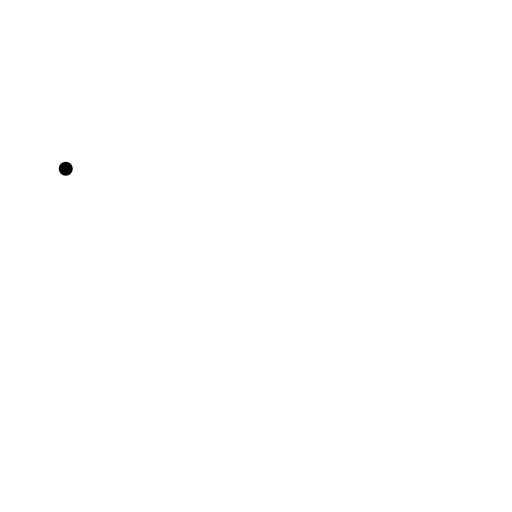
t = 0.00 s
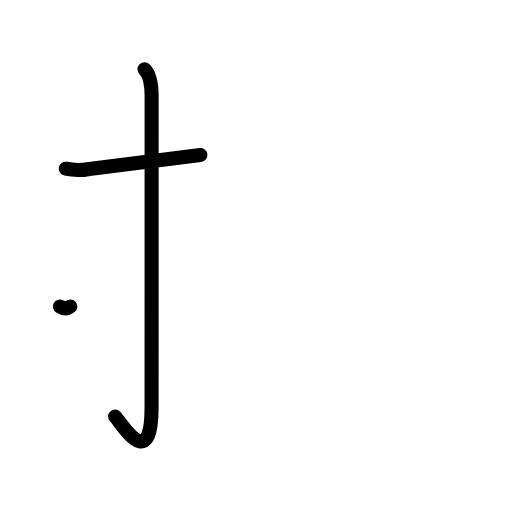
t = 2.20 s
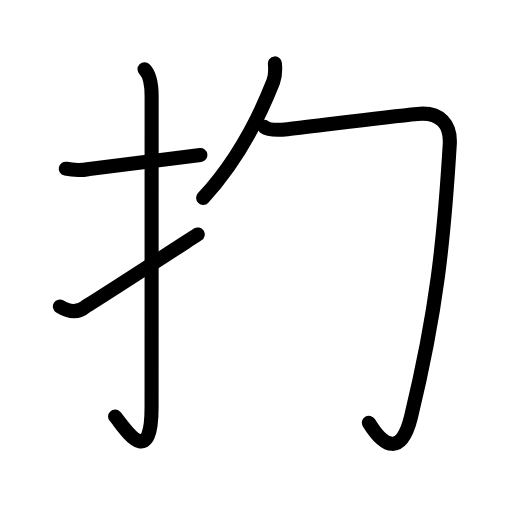
t = 4.40 s
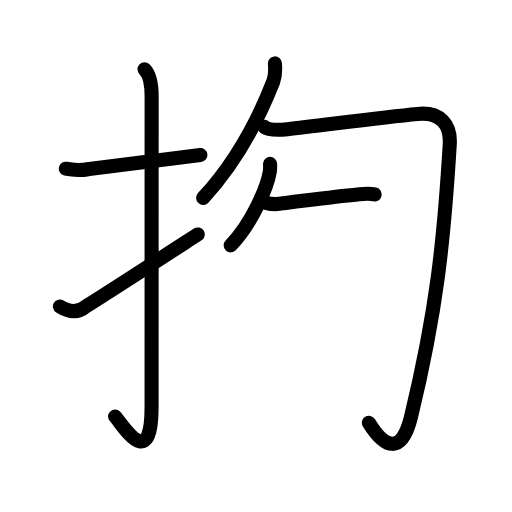
t = 6.60 s
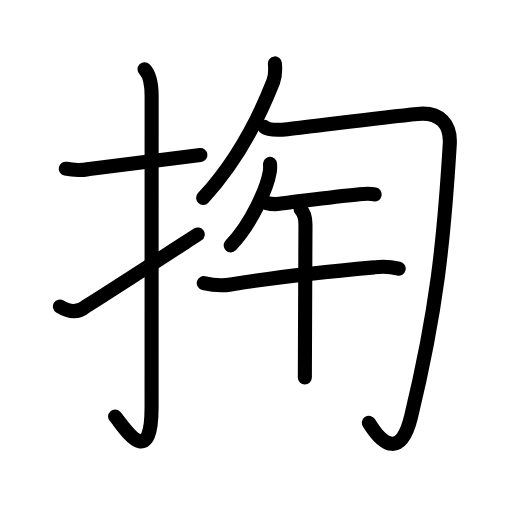
t = 8.80 s
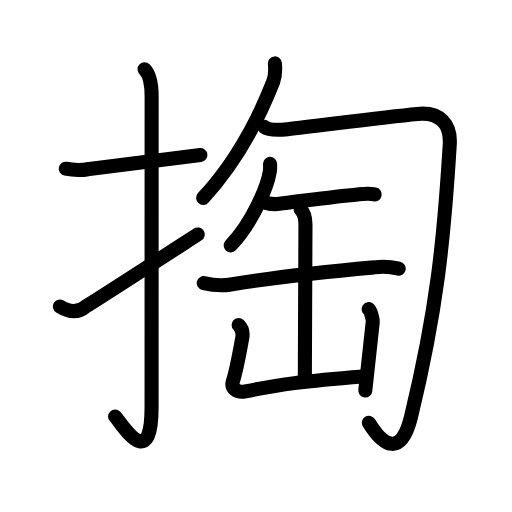
t = 11.00 s

The animated SVG that drew these frames (rendered in a browser with its animation timeline set to each time). Animation: 40 SMIL elements (animate=40); one cycle of 11.00 s.

<?xml version="1.0" encoding="UTF-8"?>
<!--
AniKanjiVG is licensed by CC-BY-SA Paul C. Sommerhoff (https://bitbucket.org/sommerhoff/anikanjivg).
AniKanjiVG uses KanjiVG which is licensed by CC-BY-SA Ulrich Apel (http://kanjivg.tagaini.net).
See also http://creativecommons.org/licenses/by-sa/3.0/
-->
<svg xmlns:kvg='http://kanjivg.tagaini.net' xmlns='http://www.w3.org/2000/svg' width='109' height='109' viewBox='0 0 109 109' style='fill:none;stroke:#000000;stroke-width:3;stroke-linecap:round;stroke-linejoin:round;' id="kvg:kanji_0638f"><g id="kvg:0638f" kvg:element="掏"><g id="kvg:0638f-g1" kvg:element="扌" kvg:variant="true" kvg:original="手" kvg:position="left" kvg:radical="general"><path id="kvg:0638f-s1" kvg:type="㇐" d="M14,35.92c1.68,0.36,3.34,0.37,4.99,0.05c5.77-0.76,15.28-1.9,23.67-2.97"><animate attributeName="d" begin="0.0s" dur="0.5s" from="M14,35.92C14,35.92,14,35.92,14,35.92" to="M14,35.92c1.68,0.36,3.34,0.37,4.99,0.05" />
<animate attributeName="d" begin="0.5s" dur="0.5s" from="M14,35.92c1.68,0.36,3.34,0.37,4.99,0.05c0,0,0,0,0,0,0" to="M14,35.92c1.68,0.36,3.34,0.37,4.99,0.05c5.77-0.76,15.28-1.9,23.67-2.97" />
</path>
<path id="kvg:0638f-s2" kvg:type="㇚" d="M30.77,14.75c1.05,1.05,1.51,2.74,1.51,5.77c0,15.23-0.01,54.71-0.01,66.15c0,14.25-6.32,3.53-7.77,2"><animate attributeName="d" begin="1.0s" dur="0.3333333333333333s" from="M30.77,14.75C30.77,14.75,30.77,14.75,30.77,14.75" to="M30.77,14.75c1.05,1.05,1.51,2.74,1.51,5.77" />
<animate attributeName="d" begin="1.3333333333333333s" dur="0.3333333333333333s" from="M30.77,14.75c1.05,1.05,1.51,2.74,1.51,5.77c0,0,0,0,0,0,0" to="M30.77,14.75c1.05,1.05,1.51,2.74,1.51,5.77c0,15.23-0.01,54.71-0.01,66.15" />
<animate attributeName="d" begin="1.6666666666666665s" dur="0.3333333333333333s" from="M30.77,14.75c1.05,1.05,1.51,2.74,1.51,5.77c0,15.23-0.01,54.71-0.01,66.15c0,0,0,0,0,0,0" to="M30.77,14.75c1.05,1.05,1.51,2.74,1.51,5.77c0,15.23-0.01,54.71-0.01,66.15c0,14.25-6.32,3.53-7.77,2" />
<animate attributeName="d" begin="0s" dur="1.0s" from="M-100,-100" to="M-100,-100" />
</path>
<path id="kvg:0638f-s3" kvg:type="㇀" d="M12.75,65.25c2.12,1.32,3.97,1.31,5.56-0.03c4.97-3.09,17.81-11.44,23.78-15.31"><animate attributeName="d" begin="2.0s" dur="0.5s" from="M12.75,65.25C12.75,65.25,12.75,65.25,12.75,65.25" to="M12.75,65.25c2.12,1.32,3.97,1.31,5.56-0.03" />
<animate attributeName="d" begin="2.5s" dur="0.5s" from="M12.75,65.25c2.12,1.32,3.97,1.31,5.56-0.03c0,0,0,0,0,0,0" to="M12.75,65.25c2.12,1.32,3.97,1.31,5.56-0.03c4.97-3.09,17.81-11.44,23.78-15.31" />
<animate attributeName="d" begin="0s" dur="2.0s" from="M-100,-100" to="M-100,-100" />
</path>
</g>
<g id="kvg:0638f-g2" kvg:position="right"><g id="kvg:0638f-g3" kvg:element="勹"><g id="kvg:0638f-g4" kvg:element="丿"><path id="kvg:0638f-s4" kvg:type="㇒" d="M58.52,13.5c0.12,1.33,0.13,2.66-0.35,3.89C55.62,23.88,50.75,34,43.25,42.13"><animate attributeName="d" begin="3.0s" dur="0.5s" from="M58.52,13.5C58.52,13.5,58.52,13.5,58.52,13.5" to="M58.52,13.5c0.12,1.33,0.13,2.66-0.35,3.89" />
<animate attributeName="d" begin="3.5s" dur="0.5s" from="M58.52,13.5c0.12,1.33,0.13,2.66-0.35,3.89c0,0,0,0,0,0,0" to="M58.52,13.5c0.12,1.33,0.13,2.66-0.35,3.89C55.62,23.88,50.75,34,43.25,42.13" />
<animate attributeName="d" begin="0s" dur="3.0s" from="M-100,-100" to="M-100,-100" />
</path>
</g>
<path id="kvg:0638f-s5" kvg:type="㇆" d="M56.25,27c0.99,0.75,3.3,0.68,4.95,0.5C68,26.75,81,25,88.9,24.25c4.89-0.46,7.11,2.26,6.85,6.5C94.5,51.25,93,66,87.5,88.75c-2.03,8.38-5.75,6.5-8.97,1.25"><animate attributeName="d" begin="4.0s" dur="0.2s" from="M56.25,27C56.25,27,56.25,27,56.25,27" to="M56.25,27c0.99,0.75,3.3,0.68,4.95,0.5" />
<animate attributeName="d" begin="4.2s" dur="0.2s" from="M56.25,27c0.99,0.75,3.3,0.68,4.95,0.5c0,0,0,0,0,0,0" to="M56.25,27c0.99,0.75,3.3,0.68,4.95,0.5C68,26.75,81,25,88.9,24.25" />
<animate attributeName="d" begin="4.4s" dur="0.2s" from="M56.25,27c0.99,0.75,3.3,0.68,4.95,0.5C68,26.75,81,25,88.9,24.25c0,0,0,0,0,0,0" to="M56.25,27c0.99,0.75,3.3,0.68,4.95,0.5C68,26.75,81,25,88.9,24.25c4.89-0.46,7.11,2.26,6.85,6.5" />
<animate attributeName="d" begin="4.6s" dur="0.2s" from="M56.25,27c0.99,0.75,3.3,0.68,4.95,0.5C68,26.75,81,25,88.9,24.25c4.89-0.46,7.11,2.26,6.85,6.5c0,0,0,0,0,0,0" to="M56.25,27c0.99,0.75,3.3,0.68,4.95,0.5C68,26.75,81,25,88.9,24.25c4.89-0.46,7.11,2.26,6.85,6.5C94.5,51.25,93,66,87.5,88.75" />
<animate attributeName="d" begin="4.8s" dur="0.2s" from="M56.25,27c0.99,0.75,3.3,0.68,4.95,0.5C68,26.75,81,25,88.9,24.25c4.89-0.46,7.11,2.26,6.85,6.5C94.5,51.25,93,66,87.5,88.75c0,0,0,0,0,0,0" to="M56.25,27c0.99,0.75,3.3,0.68,4.95,0.5C68,26.75,81,25,88.9,24.25c4.89-0.46,7.11,2.26,6.85,6.5C94.5,51.25,93,66,87.5,88.75c-2.03,8.38-5.75,6.5-8.97,1.25" />
<animate attributeName="d" begin="0s" dur="4.0s" from="M-100,-100" to="M-100,-100" />
</path>
</g>
<g id="kvg:0638f-g5" kvg:element="缶"><path id="kvg:0638f-s6" kvg:type="㇒" d="M57.49,34.89c0.02,0.41,0.05,1.05-0.05,1.64c-0.57,3.46-3.85,11.05-8.33,15.7"><animate attributeName="d" begin="5.0s" dur="0.5s" from="M57.49,34.89C57.49,34.89,57.49,34.89,57.49,34.89" to="M57.49,34.89c0.02,0.41,0.05,1.05-0.05,1.64" />
<animate attributeName="d" begin="5.5s" dur="0.5s" from="M57.49,34.89c0.02,0.41,0.05,1.05-0.05,1.64c0,0,0,0,0,0,0" to="M57.49,34.89c0.02,0.41,0.05,1.05-0.05,1.64c-0.57,3.46-3.85,11.05-8.33,15.7" />
<animate attributeName="d" begin="0s" dur="5.0s" from="M-100,-100" to="M-100,-100" />
</path>
<path id="kvg:0638f-s7" kvg:type="㇐" d="M56.61,43.18c1.25,0.34,2.5,0.37,3.75,0.08c5.42-0.66,10.63-1.39,15.8-1.87c1.46-0.14,2.46-0.26,3.61,0"><animate attributeName="d" begin="6.0s" dur="0.3333333333333333s" from="M56.61,43.18C56.61,43.18,56.61,43.18,56.61,43.18" to="M56.61,43.18c1.25,0.34,2.5,0.37,3.75,0.08" />
<animate attributeName="d" begin="6.333333333333333s" dur="0.3333333333333333s" from="M56.61,43.18c1.25,0.34,2.5,0.37,3.75,0.08c0,0,0,0,0,0,0" to="M56.61,43.18c1.25,0.34,2.5,0.37,3.75,0.08c5.42-0.66,10.63-1.39,15.8-1.87" />
<animate attributeName="d" begin="6.666666666666667s" dur="0.3333333333333333s" from="M56.61,43.18c1.25,0.34,2.5,0.37,3.75,0.08c5.42-0.66,10.63-1.39,15.8-1.87c0,0,0,0,0,0,0" to="M56.61,43.18c1.25,0.34,2.5,0.37,3.75,0.08c5.42-0.66,10.63-1.39,15.8-1.87c1.46-0.14,2.46-0.26,3.61,0" />
<animate attributeName="d" begin="0s" dur="6.0s" from="M-100,-100" to="M-100,-100" />
</path>
<path id="kvg:0638f-s8" kvg:type="㇐" d="M43.38,60.27c1.91,0.44,3.84,0.6,5.75,0.29c10.37-1.68,21.58-2.84,30.49-3.64c1.76-0.25,3.51-0.16,5.26,0.27"><animate attributeName="d" begin="7.0s" dur="0.3333333333333333s" from="M43.38,60.27C43.38,60.27,43.38,60.27,43.38,60.27" to="M43.38,60.27c1.91,0.44,3.84,0.6,5.75,0.29" />
<animate attributeName="d" begin="7.333333333333333s" dur="0.3333333333333333s" from="M43.38,60.27c1.91,0.44,3.84,0.6,5.75,0.29c0,0,0,0,0,0,0" to="M43.38,60.27c1.91,0.44,3.84,0.6,5.75,0.29c10.37-1.68,21.58-2.84,30.49-3.64" />
<animate attributeName="d" begin="7.666666666666667s" dur="0.3333333333333333s" from="M43.38,60.27c1.91,0.44,3.84,0.6,5.75,0.29c10.37-1.68,21.58-2.84,30.49-3.64c0,0,0,0,0,0,0" to="M43.38,60.27c1.91,0.44,3.84,0.6,5.75,0.29c10.37-1.68,21.58-2.84,30.49-3.64c1.76-0.25,3.51-0.16,5.26,0.27" />
<animate attributeName="d" begin="0s" dur="7.0s" from="M-100,-100" to="M-100,-100" />
</path>
<path id="kvg:0638f-s9" kvg:type="㇑" d="M63.99,44.54c0.8,0.8,1.04,2.14,1.04,3.25c0,3.9-0.13,27.33-0.13,32.56"><animate attributeName="d" begin="8.0s" dur="0.5s" from="M63.99,44.54C63.99,44.54,63.99,44.54,63.99,44.54" to="M63.99,44.54c0.8,0.8,1.04,2.14,1.04,3.25" />
<animate attributeName="d" begin="8.5s" dur="0.5s" from="M63.99,44.54c0.8,0.8,1.04,2.14,1.04,3.25c0,0,0,0,0,0,0" to="M63.99,44.54c0.8,0.8,1.04,2.14,1.04,3.25c0,3.9-0.13,27.33-0.13,32.56" />
<animate attributeName="d" begin="0s" dur="8.0s" from="M-100,-100" to="M-100,-100" />
</path>
<path id="kvg:0638f-s10" kvg:type="㇄" d="M50.8,69.19c0.69,0.69,0.97,1.69,0.78,2.7c-0.58,3.11-1.12,6.47-2,9.28c-0.46,1.46,0.82,2.52,2.65,2.15c7.27-1.44,12.27-2.19,24.98-3.18"><animate attributeName="d" begin="9.0s" dur="0.25s" from="M50.8,69.19C50.8,69.19,50.8,69.19,50.8,69.19" to="M50.8,69.19c0.69,0.69,0.97,1.69,0.78,2.7" />
<animate attributeName="d" begin="9.25s" dur="0.25s" from="M50.8,69.19c0.69,0.69,0.97,1.69,0.78,2.7c0,0,0,0,0,0,0" to="M50.8,69.19c0.69,0.69,0.97,1.69,0.78,2.7c-0.58,3.11-1.12,6.47-2,9.28" />
<animate attributeName="d" begin="9.5s" dur="0.25s" from="M50.8,69.19c0.69,0.69,0.97,1.69,0.78,2.7c-0.58,3.11-1.12,6.47-2,9.28c0,0,0,0,0,0,0" to="M50.8,69.19c0.69,0.69,0.97,1.69,0.78,2.7c-0.58,3.11-1.12,6.47-2,9.28c-0.46,1.46,0.82,2.52,2.65,2.15" />
<animate attributeName="d" begin="9.75s" dur="0.25s" from="M50.8,69.19c0.69,0.69,0.97,1.69,0.78,2.7c-0.58,3.11-1.12,6.47-2,9.28c-0.46,1.46,0.82,2.52,2.65,2.15c0,0,0,0,0,0,0" to="M50.8,69.19c0.69,0.69,0.97,1.69,0.78,2.7c-0.58,3.11-1.12,6.47-2,9.28c-0.46,1.46,0.82,2.52,2.65,2.15c7.27-1.44,12.27-2.19,24.98-3.18" />
<animate attributeName="d" begin="0s" dur="9.0s" from="M-100,-100" to="M-100,-100" />
</path>
<path id="kvg:0638f-s11" kvg:type="㇑" d="M78.48,65.81c0.44,0.3,0.94,2.19,0.87,2.78c-0.43,3.6-0.86,7.83-1.58,14.54"><animate attributeName="d" begin="10.0s" dur="0.5s" from="M78.48,65.81C78.48,65.81,78.48,65.81,78.48,65.81" to="M78.48,65.81c0.44,0.3,0.94,2.19,0.87,2.78" />
<animate attributeName="d" begin="10.5s" dur="0.5s" from="M78.48,65.81c0.44,0.3,0.94,2.19,0.87,2.78c0,0,0,0,0,0,0" to="M78.48,65.81c0.44,0.3,0.94,2.19,0.87,2.78c-0.43,3.6-0.86,7.83-1.58,14.54" />
<animate attributeName="d" begin="0s" dur="10.0s" from="M-100,-100" to="M-100,-100" />
</path>
</g>
</g>
</g>
</svg>
